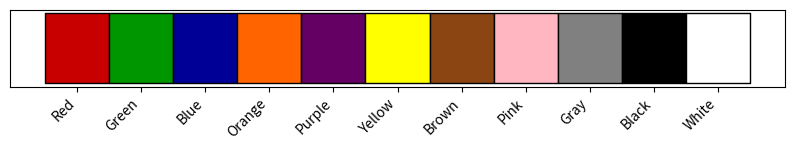

Generate this figure with matplotlib:
import matplotlib.pyplot as plt
import numpy as np

def plot_color_ranges(color_ranges):
    # Convert color_ranges values to a NumPy array
    colors_array = np.array(list(color_ranges.values()), dtype=np.uint8)

    plt.figure(figsize=(10, 1))
    ax = plt.gca()
    
    # Iterate over each color range and create a colored bar
    for i, (lower, upper) in enumerate(colors_array):
        ax.fill_betweenx(y=[0, 1], x1=i, x2=i+1, color=[lower / 255.0], edgecolor='black')

    ax.set_yticks([])
    ax.set_xticks(np.arange(0.5, len(color_ranges) + 0.5, 1))
    ax.set_xticklabels(list(color_ranges.keys()), rotation=45, ha='right')

    plt.show()

# Define approximate RGB ranges for common color names
color_ranges = {
    'Red': ((200, 0, 0), (255, 50, 50)),
    'Green': ((0, 150, 0), (50, 255, 50)),
    'Blue': ((0, 0, 150), (50, 50, 255)),
    'Orange': ((255, 100, 0), (255, 200, 50)),
    'Purple': ((100, 0, 100), (200, 50, 200)),
    'Yellow': ((255, 255, 0), (255, 255, 50)),
    'Brown': ((139, 69, 19), (165, 42, 42)),
    'Pink': ((255, 182, 193), (255, 192, 203)),
    'Gray': ((128, 128, 128), (192, 192, 192)),
    'Black': ((0, 0, 0), (20, 20, 20)),
    'White': ((255, 255, 255), (255, 255, 255)),
}

# Plot the color ranges
plot_color_ranges(color_ranges)
